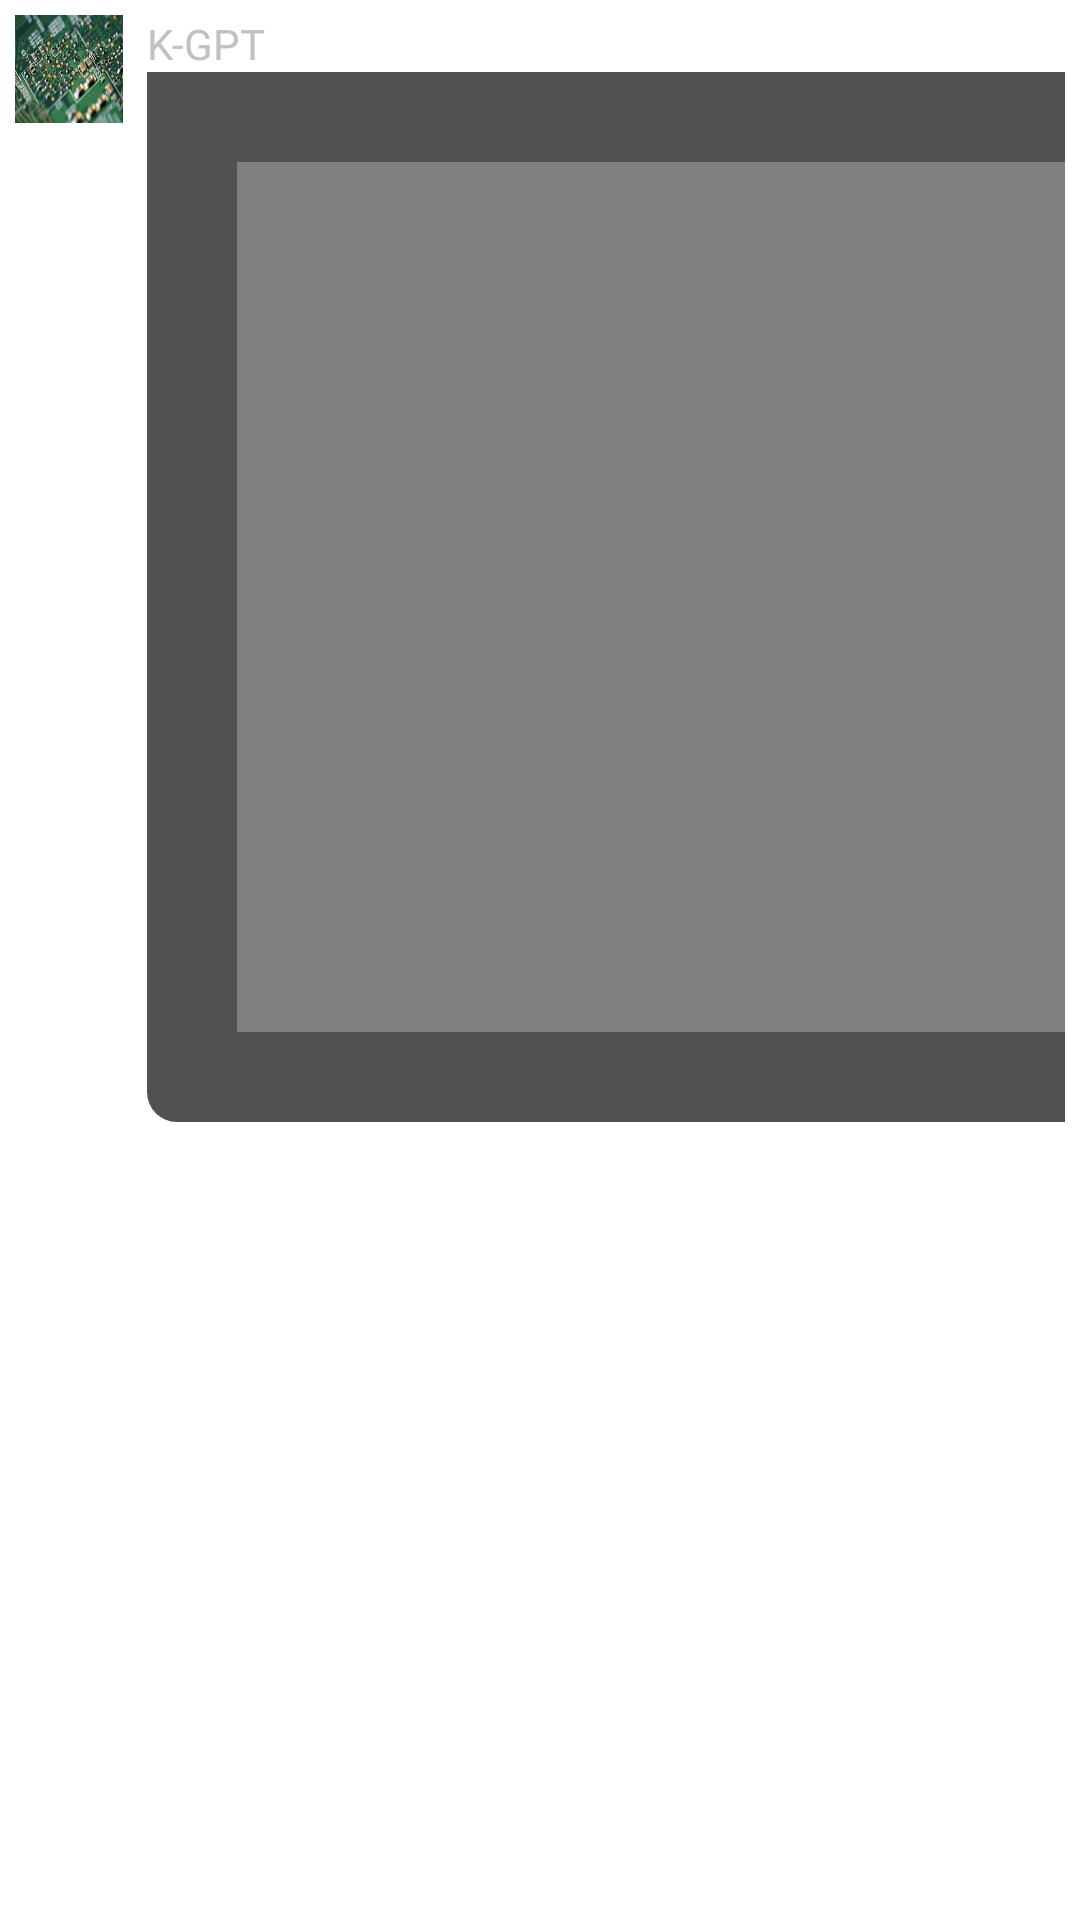

The Android layout XML behind this screen, and the referenced resources:
<!-- AndroidManifest.xml: application theme Theme.ALIVE -->
<!-- res/layout/other_video_chat_item.xml -->
<?xml version="1.0" encoding="utf-8"?>
<androidx.constraintlayout.widget.ConstraintLayout xmlns:android="http://schemas.android.com/apk/res/android"
    android:layout_width="match_parent"
    android:layout_height="wrap_content"
    xmlns:app="http://schemas.android.com/apk/res-auto">

    <androidx.constraintlayout.widget.ConstraintLayout
        android:layout_width="match_parent"
        android:layout_height="match_parent"
        android:padding="5dp">
        <ImageView
            android:id="@+id/profileImageView"
            android:layout_width="36dp"
            android:layout_height="36dp"
            app:layout_constraintStart_toStartOf="parent"
            android:scaleType="fitXY"
            app:layout_constraintTop_toTopOf="parent"
            android:src="@drawable/circuit"/>

        <TextView
            android:id="@+id/nameTextView"
            android:layout_width="wrap_content"
            android:layout_height="wrap_content"
            android:text="K-GPT"
            android:textColor="@color/gray"
            android:textSize="14sp"
            android:layout_marginStart="8dp"
            app:layout_constraintTop_toTopOf="@id/profileImageView"
            app:layout_constraintStart_toEndOf="@id/profileImageView"/>

        <RelativeLayout
            android:id="@+id/relativeLayout"
            android:layout_width="350dp"
            android:layout_height="350dp"
            android:background="@drawable/other_chat_bubble"
            app:layout_constraintTop_toBottomOf="@id/nameTextView"
            app:layout_constraintStart_toStartOf="@id/nameTextView"
            >

            <VideoView
                android:id="@+id/chatVideoView"
                android:layout_width="300dp"
                android:layout_height="300dp"
                android:layout_marginStart="30dp"
                android:layout_marginTop="30dp"
                android:layout_marginEnd="30dp"
                android:layout_marginBottom="30dp"
                app:layout_constraintEnd_toEndOf="parent"
                app:layout_constraintTop_toTopOf="parent" />
        </RelativeLayout>

        <TextView
            android:id="@+id/timeTextView"
            android:layout_width="wrap_content"
            android:layout_height="wrap_content"
            android:text="오후 11:50"
            android:textSize="12sp"
            android:textColor="@color/gray"
            app:layout_constraintStart_toEndOf="@id/relativeLayout"
            app:layout_constraintBottom_toBottomOf="@id/relativeLayout"
            android:layout_marginStart="5dp"/>
    </androidx.constraintlayout.widget.ConstraintLayout>




</androidx.constraintlayout.widget.ConstraintLayout>
<!-- resources referenced by this layout -->
<resources>
  <color name="gray">#C1C1C1</color>
  <!-- drawable circuit: png bitmap (drawable-v24, 240325 bytes) -->
  <!-- drawable other_chat_bubble (drawable) -->
  <?xml version="1.0" encoding="utf-8"?>
  
  <shape xmlns:android="http://schemas.android.com/apk/res/android"
      android:shape="rectangle">
  
      <solid android:color="#515151"/>
  
      <corners
          android:topRightRadius="10dp"
          android:bottomLeftRadius="10dp"
          android:bottomRightRadius="10dp"/>
  
  </shape>
  <style name="Theme.ALIVE" parent="Theme.MaterialComponents.DayNight.DarkActionBar">
          <item name="windowNoTitle">true</item>
          
          <item name="colorPrimary">@color/purple_500</item>
          <item name="colorPrimaryVariant">@color/purple_700</item>
          <item name="colorOnPrimary">@color/white</item>
          
          <item name="colorSecondary">@color/teal_200</item>
          <item name="colorSecondaryVariant">@color/teal_700</item>
          <item name="colorOnSecondary">@color/black</item>
          
          <item name="android:statusBarColor">?attr/colorPrimaryVariant</item>
          
      </style>
  <color name="purple_500">#FF6200EE</color>
  <color name="purple_700">#FF3700B3</color>
  <color name="white">#FFFFFFFF</color>
  <color name="teal_200">#FF03DAC5</color>
  <color name="teal_700">#FF018786</color>
  <color name="black">#FF000000</color>
</resources>
